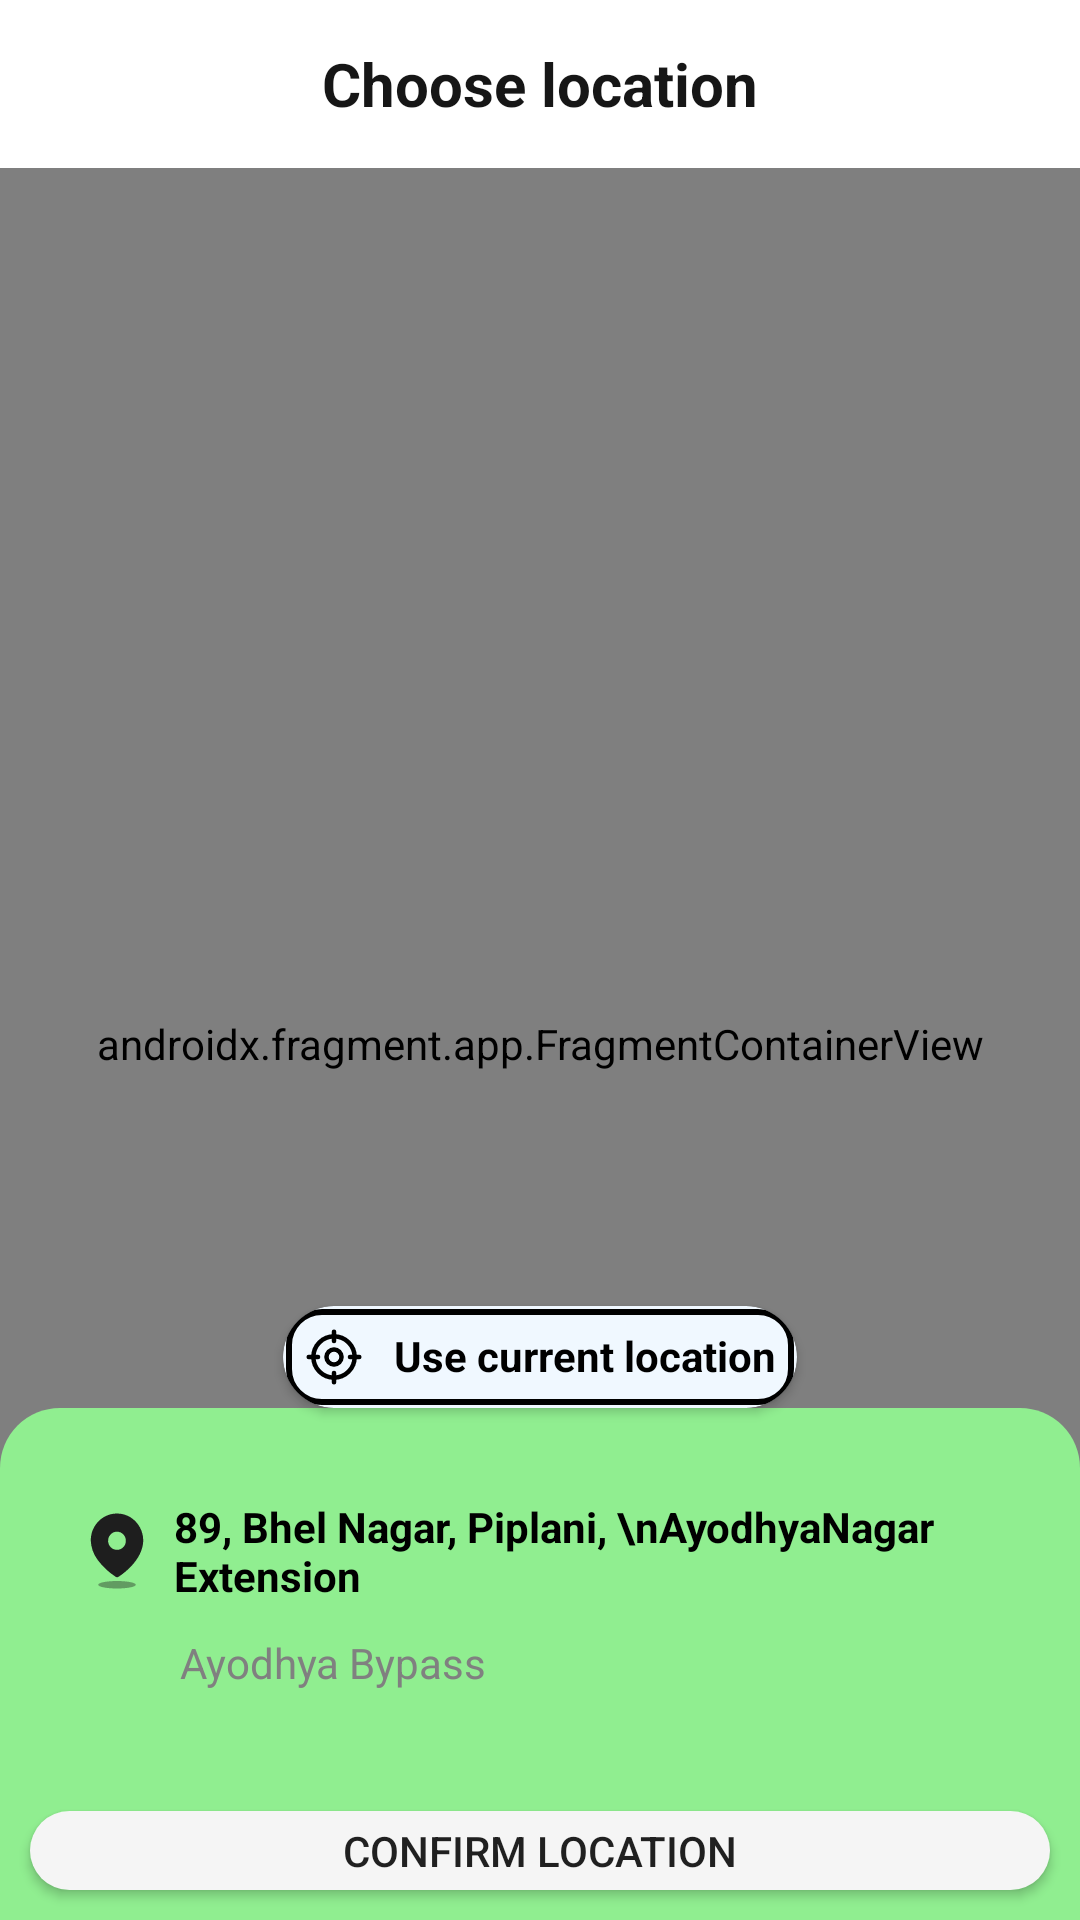

Reconstruct the res/layout file that produces this screen, plus the resources it refers to.
<!-- AndroidManifest.xml: application theme Theme.Horfay -->
<!-- res/layout/activity_maps.xml -->
<?xml version="1.0" encoding="utf-8"?>
 <androidx.constraintlayout.widget.ConstraintLayout
    xmlns:android="http://schemas.android.com/apk/res/android"
    xmlns:app="http://schemas.android.com/apk/res-auto"
    xmlns:tools="http://schemas.android.com/tools"
    android:layout_width="match_parent"
    android:layout_height="match_parent"
    android:background="@color/white"
    tools:context=".ui.MapsActivity">

 <com.google.android.material.appbar.AppBarLayout
    android:id="@+id/appbar"
    android:layout_width="match_parent"
    android:layout_height="wrap_content"
    app:elevation="1dp"
    android:background="@color/transparent"
    app:layout_constraintStart_toStartOf="parent"
    app:layout_constraintEnd_toEndOf="parent"
    app:layout_constraintTop_toTopOf="parent">
    <com.google.android.material.appbar.MaterialToolbar
        android:layout_width="match_parent"
        android:layout_height="56dp"
        >
        <ImageView
            android:id="@+id/back_button"
            android:layout_width="wrap_content"
            android:layout_height="wrap_content"
            android:src="@drawable/back_press_icon"/>
        <TextView
            android:id="@+id/text_view_appbar"
            android:layout_width="wrap_content"
            android:layout_height="wrap_content"
            android:textSize="@dimen/sp20"
            android:textColor="#161616"
            android:textStyle="bold"
            android:layout_gravity="center"
            android:textAlignment="center"
            android:text="Choose location"/>
    </com.google.android.material.appbar.MaterialToolbar>


</com.google.android.material.appbar.AppBarLayout>


 <androidx.fragment.app.FragmentContainerView
    android:id="@+id/map_view"
    android:name="com.google.android.gms.maps.SupportMapFragment"
    android:layout_width="match_parent"
    android:layout_gravity="center"
    android:layout_height="0dp"
    app:layout_constraintStart_toStartOf="parent"
    app:layout_constraintEnd_toEndOf="parent"
    app:layout_constraintBottom_toBottomOf="parent"
    app:layout_constraintTop_toBottomOf="@id/appbar"
    />

    <androidx.constraintlayout.widget.Guideline
        android:id="@+id/guideline"
        android:layout_width="wrap_content"
        android:layout_height="wrap_content"
        android:orientation="horizontal"
        app:layout_constraintGuide_percent="0.68" />

    <androidx.cardview.widget.CardView
        android:id="@+id/current_location"
        android:layout_width="wrap_content"
        android:layout_height="wrap_content"
        app:cardCornerRadius="@dimen/dp30"
        app:cardBackgroundColor="@color/alice_blue"
        app:layout_constraintStart_toStartOf="parent"
        app:layout_constraintEnd_toEndOf="parent"
        app:layout_constraintTop_toBottomOf="@id/guideline"
        >
        <TextView
            android:layout_width="wrap_content"
            android:layout_height="wrap_content"
            android:layout_margin="@dimen/dp1"
            android:background="@drawable/round_bg"
            android:backgroundTint="@color/black"
            android:drawablePadding="@dimen/dp10"
            android:text="Use current location"
            android:textColor="@color/black"
            android:textStyle="bold"
            app:drawableStartCompat="@drawable/frame__locator" />

    </androidx.cardview.widget.CardView>

    <LinearLayout
        android:id="@+id/linear_loc"
        android:layout_width="match_parent"
        android:layout_height="0dp"
        app:layout_constraintStart_toStartOf="parent"
        app:layout_constraintEnd_toEndOf="parent"
        android:background="@drawable/corner_round"
        android:backgroundTint="@color/_light_green"
        app:layout_constraintTop_toBottomOf="@id/current_location"
        app:layout_constraintBottom_toBottomOf="parent"
        android:orientation="vertical">

        <LinearLayout
            android:layout_width="match_parent"
            android:layout_height="wrap_content"
            android:orientation="vertical"
            android:layout_margin="@dimen/dp30">

            <TextView
                android:id="@+id/address_text"
                android:layout_width="match_parent"
                android:layout_height="wrap_content"
                android:textStyle="bold"
                android:textColor="@color/black"
                android:drawablePadding="10dp"
                android:text="89, Bhel Nagar, Piplani, \nAyodhyaNagar Extension"
                app:drawableStartCompat="@drawable/location" />
            <TextView
                android:layout_width="wrap_content"
                android:layout_height="wrap_content"
                android:layout_marginTop="@dimen/dp10"
                android:textColor="@color/gray"
                android:layout_marginStart="@dimen/dp30"
                android:text="Ayodhya Bypass"/>

        </LinearLayout>

        <Button
            android:id="@+id/btn_confirm_location"
            android:layout_width="match_parent"
            android:layout_height="wrap_content"
            android:background="@drawable/singin_back"
            android:layout_margin="@dimen/dp10"
            android:text="Confirm location"/>

    </LinearLayout>


</androidx.constraintlayout.widget.ConstraintLayout>
<!-- resources referenced by this layout -->
<resources>
  <color name="_light_green">#90EE90</color>
  <color name="alice_blue">#F0F8FF</color>
  <color name="black">#000000</color>
  <color name="gray">#808080</color>
  <color name="transparent">#00000000</color>
  <color name="white">#FFFFFFFF</color>
  <dimen name="dp1">1dp</dimen>
  <dimen name="dp10">10dp</dimen>
  <dimen name="dp30">30dp</dimen>
  <dimen name="sp20">20sp</dimen>
  <!-- drawable corner_round (drawable) -->
  <?xml version="1.0" encoding="utf-8"?>
  <shape xmlns:android="http://schemas.android.com/apk/res/android"
      android:shape="rectangle" >
  
      <solid android:color="@color/black"/>
      <corners
          android:topLeftRadius="20dp"
          android:topRightRadius="20dp"
          />
  
  </shape>
  <!-- drawable location (drawable) -->
  <vector xmlns:android="http://schemas.android.com/apk/res/android"
      android:width="18dp"
      android:height="26dp"
      android:viewportWidth="18"
      android:viewportHeight="26">
    <path
        android:pathData="M4.665,1.671C7.396,0.084 10.752,0.112 13.458,1.744C16.137,3.409 17.765,6.38 17.75,9.577C17.687,12.752 15.942,15.738 13.759,18.045C12.5,19.383 11.091,20.566 9.561,21.57C9.404,21.661 9.231,21.722 9.052,21.75C8.88,21.743 8.712,21.692 8.563,21.602C6.228,20.093 4.179,18.167 2.515,15.917C1.123,14.039 0.332,11.77 0.25,9.418C0.248,6.215 1.933,3.258 4.665,1.671ZM6.243,10.743C6.702,11.876 7.786,12.615 8.99,12.615C9.778,12.62 10.535,12.305 11.094,11.738C11.652,11.171 11.964,10.401 11.962,9.598C11.966,8.373 11.244,7.265 10.134,6.793C9.024,6.322 7.744,6.578 6.892,7.443C6.039,8.308 5.783,9.611 6.243,10.743Z"
        android:fillColor="#1E1E1E"
        android:fillType="evenOdd"/>
    <path
        android:pathData="M9,25.5C12.452,25.5 15.25,24.94 15.25,24.25C15.25,23.56 12.452,23 9,23C5.548,23 2.75,23.56 2.75,24.25C2.75,24.94 5.548,25.5 9,25.5Z"
        android:strokeAlpha="0.4"
        android:fillColor="#1E1E1E"
        android:fillAlpha="0.4"/>
  </vector>
  <!-- drawable round_bg (drawable) -->
  <shape
      xmlns:android="http://schemas.android.com/apk/res/android"
      android:shape="rectangle"   >
  
      <solid
          android:color="@color/transparent" >
      </solid>
  
      <stroke
          android:width="2dp"
          android:color="@color/alice_blue" >
      </stroke>
  
      <padding
          android:left="6dp"
          android:top="6dp"
          android:right="6dp"
          android:bottom="6dp"    >
      </padding>
  
      <corners
          android:radius="11dp"   >
      </corners>
  
  </shape>
  <!-- drawable singin_back (drawable) -->
  <?xml version="1.0" encoding="utf-8"?>
  <shape android:shape="rectangle" xmlns:android="http://schemas.android.com/apk/res/android">
  
      <solid android:color="#F5F5F5"/>
      <corners
          android:bottomRightRadius="15dp"
          android:bottomLeftRadius="15dp"
          android:topLeftRadius="15dp"
          android:topRightRadius="15dp"/>
  
  </shape>
  <style name="Theme.Horfay" parent="Theme.MaterialComponents.DayNight.DarkActionBar">
          
          <item name="colorPrimary">@color/black</item>
          <item name="colorPrimaryVariant">@color/black</item>
          <item name="colorOnPrimary">@color/white</item>
          
          <item name="colorSecondary">@color/teal_200</item>
          <item name="colorSecondaryVariant">@color/teal_700</item>
          <item name="colorOnSecondary">@color/black</item>
          
          <item name="android:statusBarColor">?attr/colorPrimaryVariant</item>
          
          <item name="windowActionBar">false</item>
          <item name="windowNoTitle">true</item>
      </style>
  <color name="teal_200">#FF03DAC5</color>
  <color name="teal_700">#FF018786</color>
</resources>
